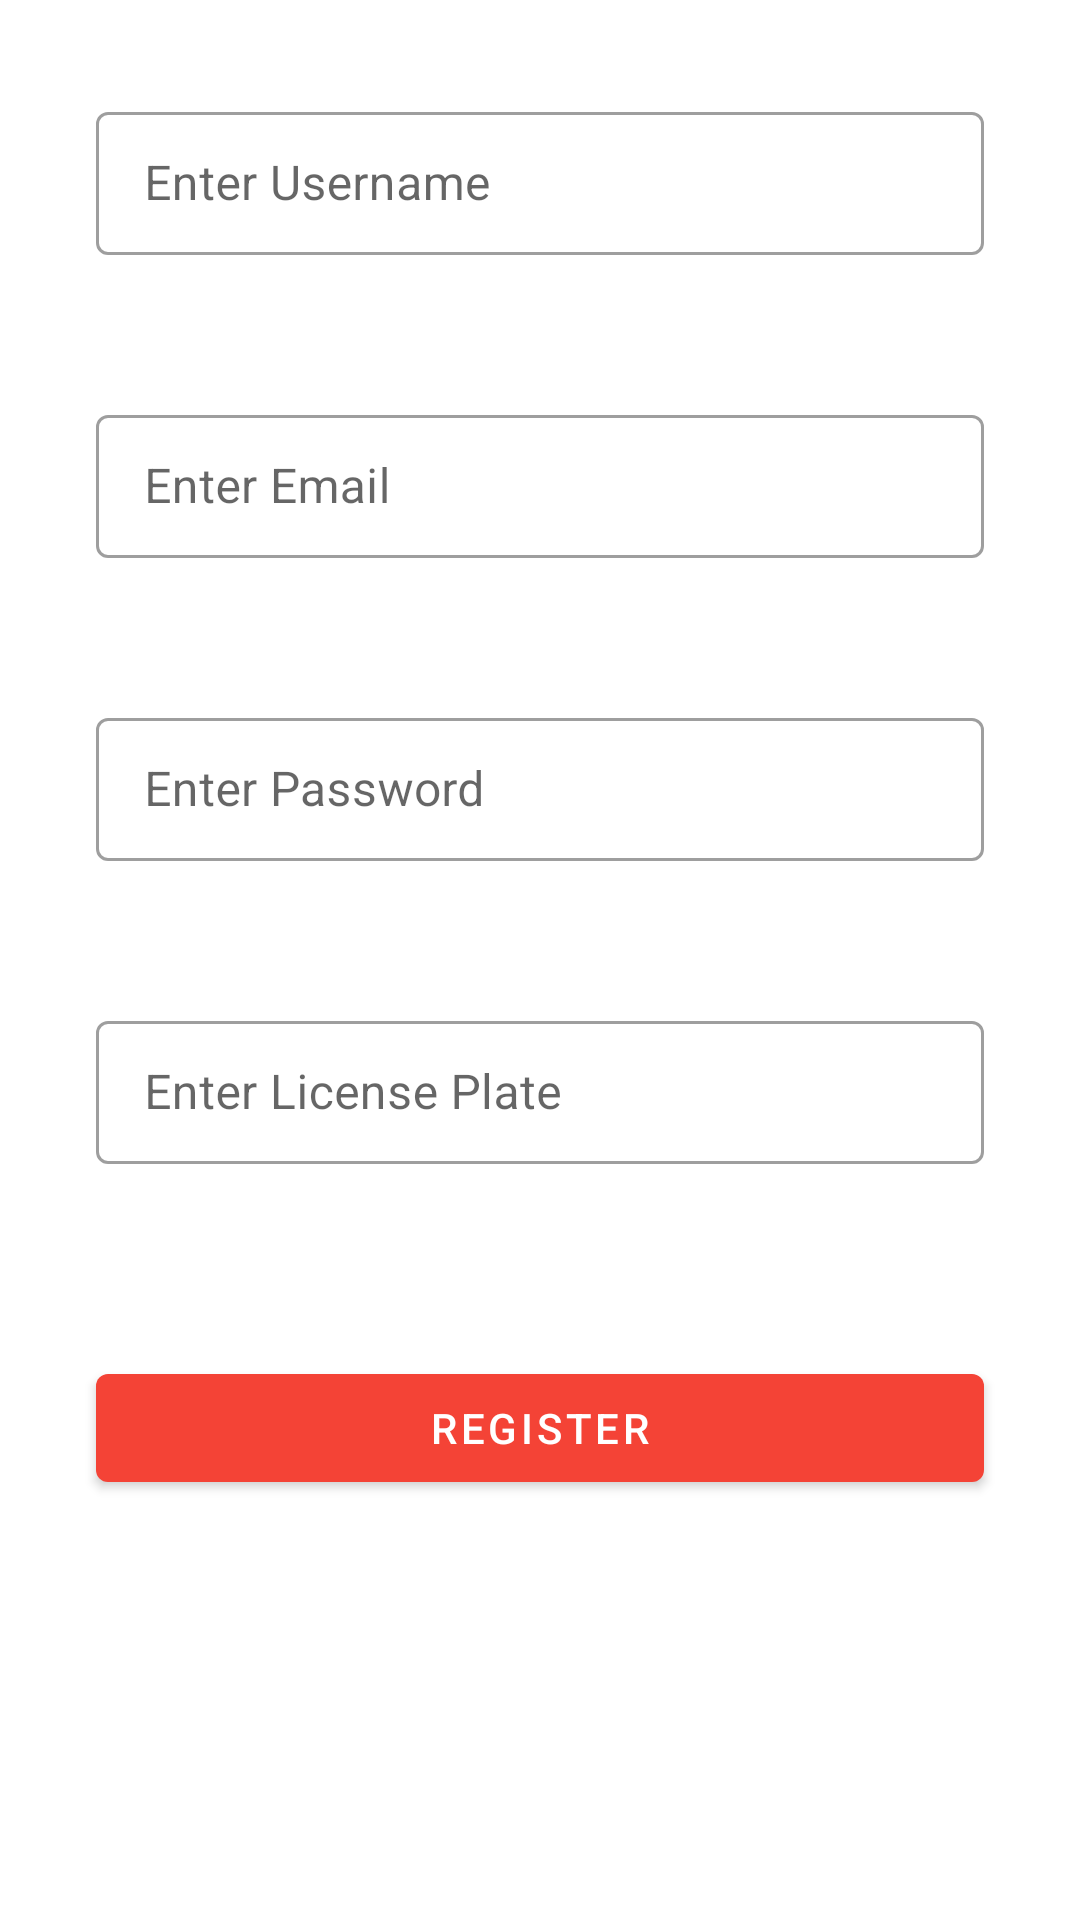

Write the Android layout XML for this screen, with the resource values it uses.
<!-- AndroidManifest.xml: application theme Theme.ParkingLot -->
<!-- res/layout/fragment_register.xml -->
<?xml version="1.0" encoding="utf-8"?>
<androidx.appcompat.widget.LinearLayoutCompat xmlns:android="http://schemas.android.com/apk/res/android"
    xmlns:tools="http://schemas.android.com/tools"
    android:orientation="vertical"
    android:layout_width="match_parent"
    android:layout_height="match_parent"
    tools:context=".ui.RegisterFragment">

    <com.google.android.material.textfield.TextInputLayout
        android:id="@+id/txtllName"
        style="@style/Widget.MaterialComponents.TextInputLayout.OutlinedBox.Dense"
        android:layout_margin="32dp"
        android:layout_width="match_parent"
        android:layout_height="wrap_content"
        android:hint="Enter Username"
      >
        <com.google.android.material.textfield.TextInputEditText
            android:id="@+id/edt_username"
            android:layout_width="match_parent"
            android:layout_height="wrap_content" />

    </com.google.android.material.textfield.TextInputLayout>

    <com.google.android.material.textfield.TextInputLayout
        android:id="@+id/txtllEmail"
        style="@style/Widget.MaterialComponents.TextInputLayout.OutlinedBox.Dense"
        android:layout_marginTop="16dp"
        android:layout_marginStart="32dp"
        android:layout_marginEnd="32dp"
        android:layout_marginBottom="32dp"
        android:layout_width="match_parent"
        android:layout_height="wrap_content"
        android:hint="Enter Email"
        >
        <com.google.android.material.textfield.TextInputEditText
            android:id="@+id/edt_email"
            android:layout_width="match_parent"
            android:layout_height="wrap_content" />

    </com.google.android.material.textfield.TextInputLayout>

    <com.google.android.material.textfield.TextInputLayout
        android:id="@+id/txtllPassword"
        style="@style/Widget.MaterialComponents.TextInputLayout.OutlinedBox.Dense"
        android:layout_marginTop="16dp"
        android:layout_marginStart="32dp"
        android:layout_marginEnd="32dp"
        android:layout_marginBottom="32dp"
        android:layout_width="match_parent"
        android:layout_height="wrap_content"
        android:hint="Enter Password"
        >
        <com.google.android.material.textfield.TextInputEditText
            android:id="@+id/edt_password"
            android:layout_width="match_parent"
            android:layout_height="wrap_content" />

    </com.google.android.material.textfield.TextInputLayout>

    <com.google.android.material.textfield.TextInputLayout
        android:id="@+id/txtllLicense_plate"
        style="@style/Widget.MaterialComponents.TextInputLayout.OutlinedBox.Dense"
        android:layout_marginTop="16dp"
        android:layout_marginStart="32dp"
        android:layout_marginEnd="32dp"
        android:layout_marginBottom="32dp"
        android:layout_width="match_parent"
        android:layout_height="wrap_content"
        android:hint="Enter License Plate"
        >
        <com.google.android.material.textfield.TextInputEditText
            android:id="@+id/edt_license_plate"
            android:layout_width="match_parent"
            android:layout_height="wrap_content" />

    </com.google.android.material.textfield.TextInputLayout>

    <com.google.android.material.button.MaterialButton
        android:id="@+id/btnRegister"
        android:layout_width="match_parent"
        android:layout_height="wrap_content"
        android:text="Register"
        android:layout_margin="32dp"
        />


</androidx.appcompat.widget.LinearLayoutCompat>
<!-- resources referenced by this layout -->
<resources>
  <style name="Theme.ParkingLot" parent="Theme.MaterialComponents.DayNight.DarkActionBar">
          
          <item name="colorPrimary">@color/purple_500</item>
          <item name="colorPrimaryVariant">@color/purple_700</item>
          <item name="colorOnPrimary">@color/white</item>
          
          <item name="colorSecondary">@color/teal_200</item>
          <item name="colorSecondaryVariant">@color/teal_700</item>
          <item name="colorOnSecondary">@color/black</item>
          
          <item name="android:statusBarColor">?attr/colorPrimaryVariant</item>
          
      </style>
  <color name="purple_500">#f44336</color>
  <color name="purple_700">#d32f2f</color>
  <color name="white">#FFFFFFFF</color>
  <color name="teal_200">#FF03DAC5</color>
  <color name="teal_700">#FF018786</color>
  <color name="black">#FF000000</color>
</resources>
